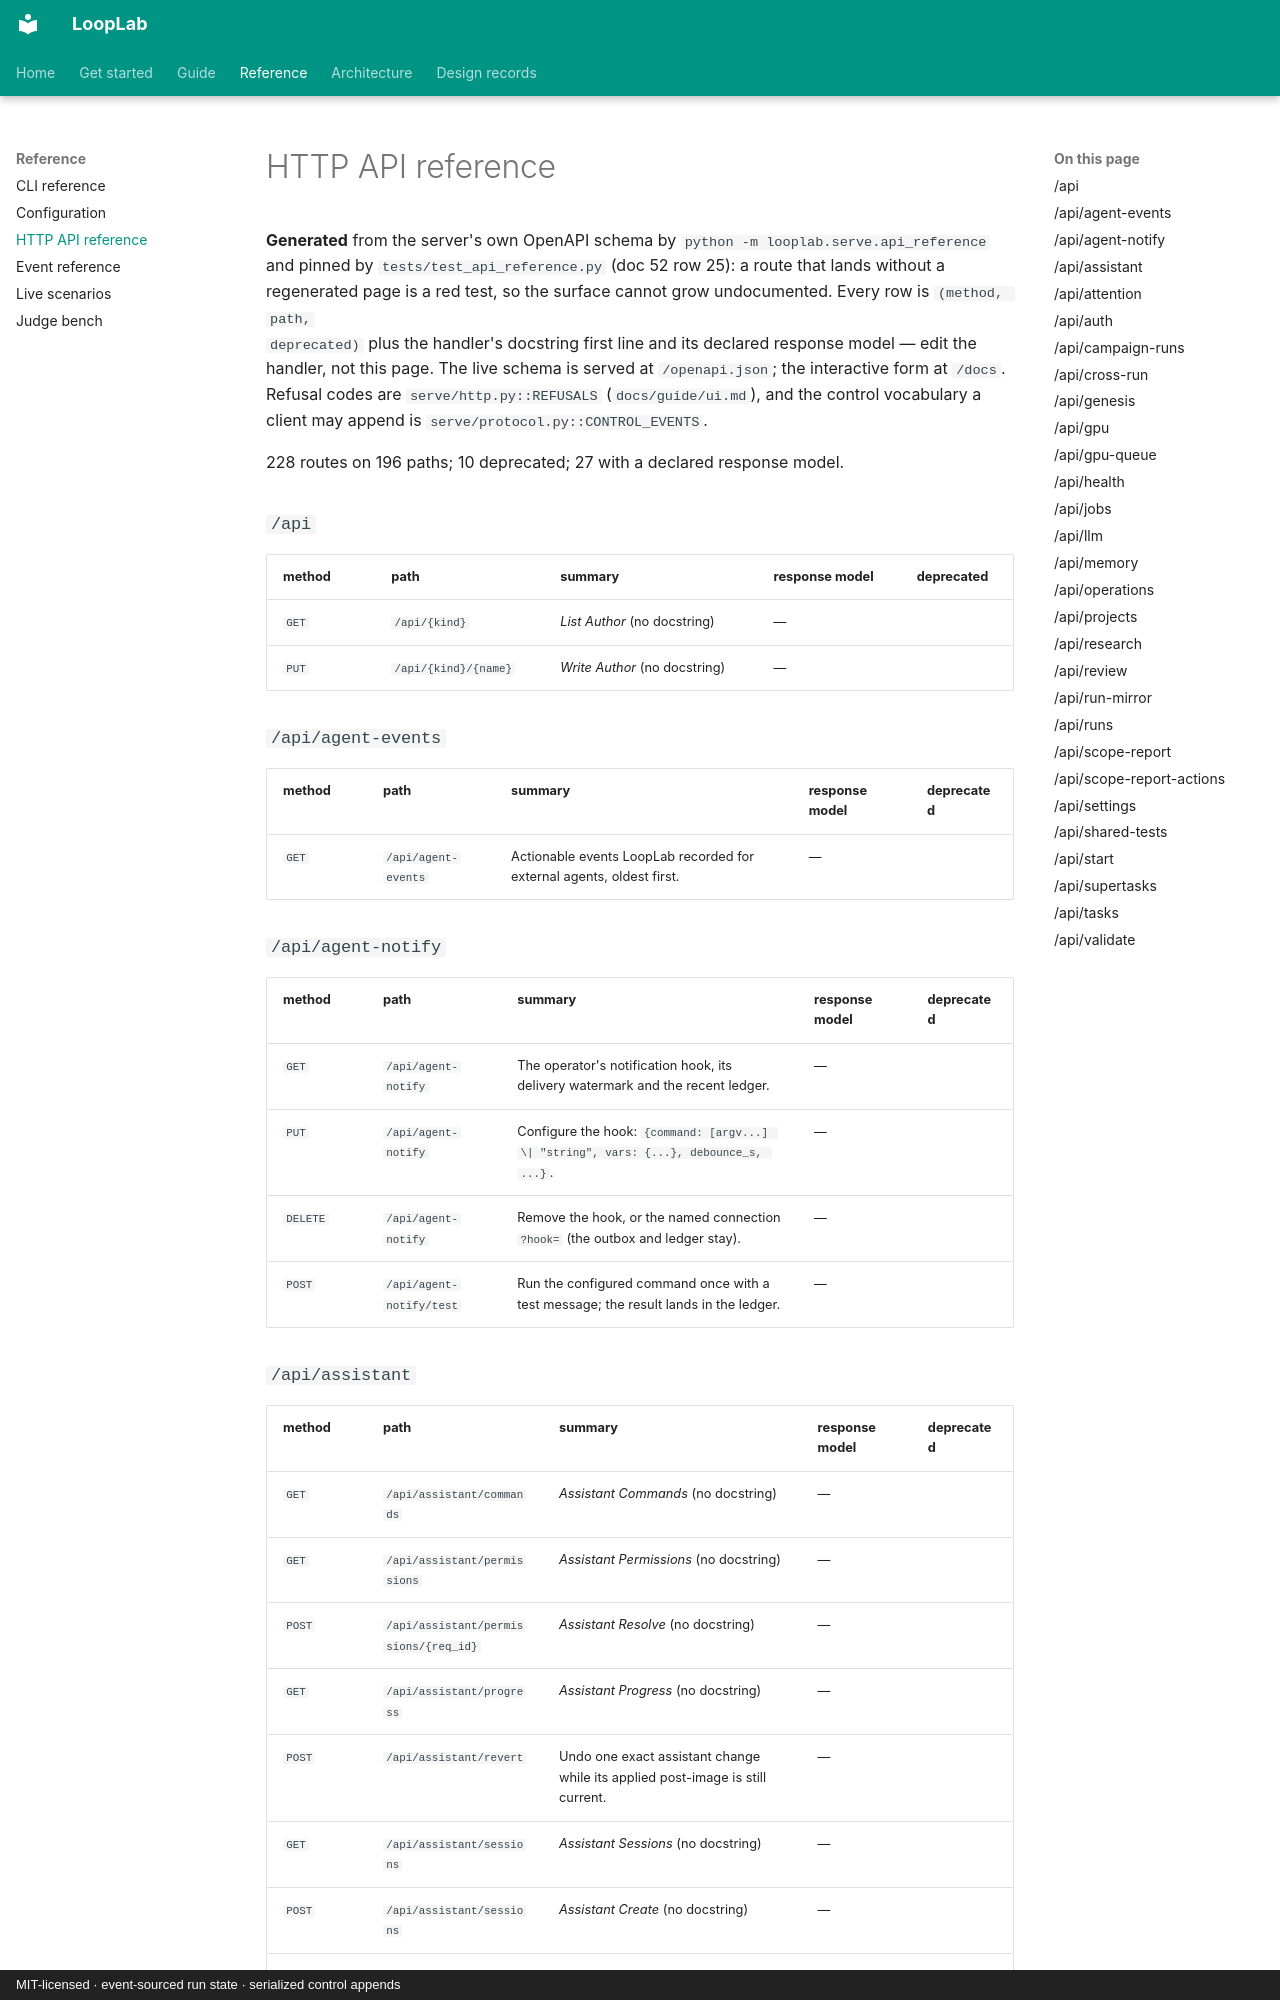

repository: ArtyomZemlyak/looplab · page: guide/api-reference/index.html · generator: mkdocs · copyright: MIT-licensed · event-sourced run state · serialized control appends

# HTTP API reference

**Generated** from the server's own OpenAPI schema by `python -m looplab.serve.api_reference` and
pinned by `tests/test_api_reference.py` (doc 52 row 25): a route that lands without a regenerated
page is a red test, so the surface cannot grow undocumented. Every row is `(method, path,
deprecated)` plus the handler's docstring first line and its declared response model — edit the
handler, not this page. The live schema is served at `/openapi.json`; the interactive form at
`/docs`. Refusal codes are `serve/http.py::REFUSALS` (`docs/guide/ui.md`), and the control
vocabulary a client may append is `serve/protocol.py::CONTROL_EVENTS`.

<!-- generated: api routes -->

228 routes on 196 paths; 10 deprecated; 27 with a declared response model.

### `/api`

| method | path | summary | response model | deprecated |
|---|---|---|---|---|
| `GET` | `/api/{kind}` | *List Author* (no docstring) | — |  |
| `PUT` | `/api/{kind}/{name}` | *Write Author* (no docstring) | — |  |

### `/api/agent-events`

| method | path | summary | response model | deprecated |
|---|---|---|---|---|
| `GET` | `/api/agent-events` | Actionable events LoopLab recorded for external agents, oldest first. | — |  |

### `/api/agent-notify`

| method | path | summary | response model | deprecated |
|---|---|---|---|---|
| `GET` | `/api/agent-notify` | The operator's notification hook, its delivery watermark and the recent ledger. | — |  |
| `PUT` | `/api/agent-notify` | Configure the hook: `{command: [argv...] \| "string", vars: {...}, debounce_s, ...}`. | — |  |
| `DELETE` | `/api/agent-notify` | Remove the hook, or the named connection `?hook=` (the outbox and ledger stay). | — |  |
| `POST` | `/api/agent-notify/test` | Run the configured command once with a test message; the result lands in the ledger. | — |  |
